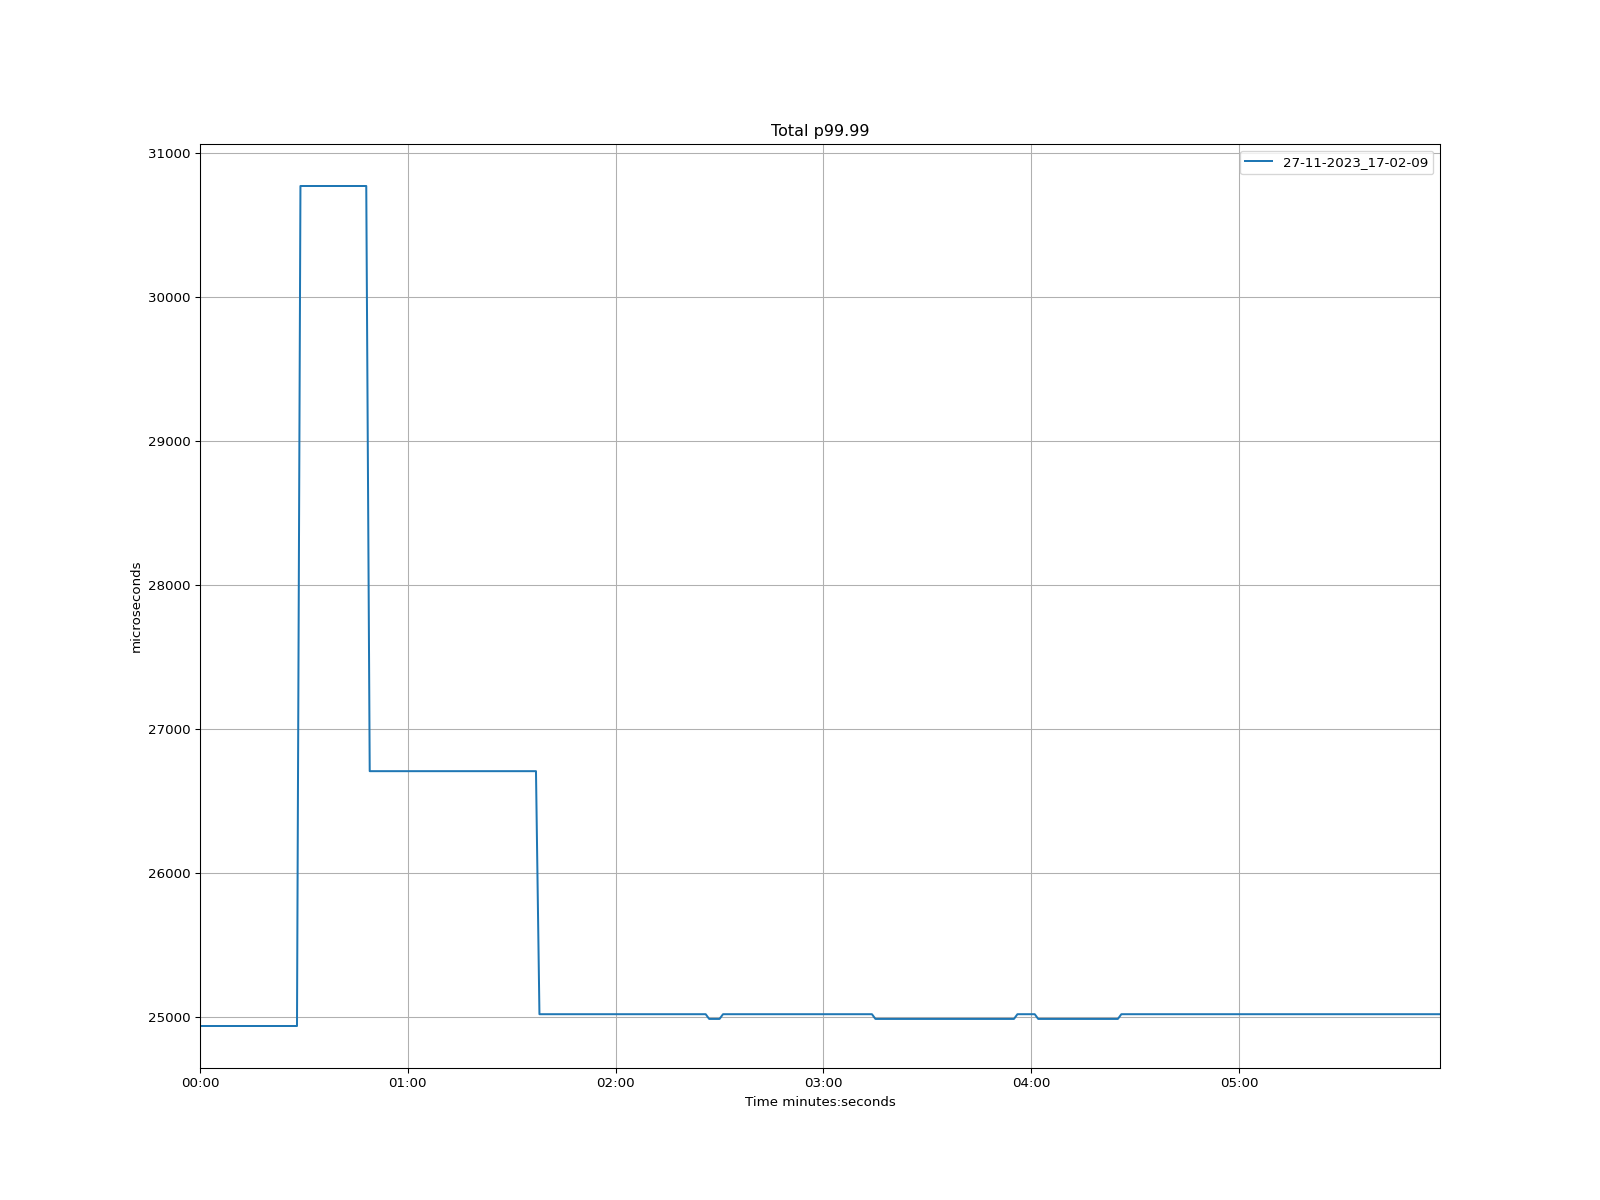

The file beside this chart, header and first rows:
time, 27-11-2023_17-02-09
1970-01-01 00:00:00, 24936
1970-01-01 00:00:01, 24936
1970-01-01 00:00:02, 24936
1970-01-01 00:00:03, 24936
1970-01-01 00:00:04, 24936
1970-01-01 00:00:05, 24936
1970-01-01 00:00:06, 24936
1970-01-01 00:00:07, 24936
1970-01-01 00:00:08, 24936
1970-01-01 00:00:09, 24936
1970-01-01 00:00:10, 24936
1970-01-01 00:00:11, 24936
1970-01-01 00:00:12, 24936
1970-01-01 00:00:13, 24936
1970-01-01 00:00:14, 24936
1970-01-01 00:00:15, 24936
1970-01-01 00:00:16, 24936
1970-01-01 00:00:17, 24936
1970-01-01 00:00:18, 24936
1970-01-01 00:00:19, 24936
1970-01-01 00:00:20, 24936
1970-01-01 00:00:21, 24936
1970-01-01 00:00:22, 24936
1970-01-01 00:00:23, 24936
1970-01-01 00:00:24, 24936
1970-01-01 00:00:25, 24936
1970-01-01 00:00:26, 24936
1970-01-01 00:00:27, 24936
1970-01-01 00:00:28, 24936
1970-01-01 00:00:29, 30769
1970-01-01 00:00:30, 30769
1970-01-01 00:00:31, 30769
1970-01-01 00:00:32, 30769
1970-01-01 00:00:33, 30769
1970-01-01 00:00:34, 30769
1970-01-01 00:00:35, 30769
1970-01-01 00:00:36, 30769
1970-01-01 00:00:37, 30769
1970-01-01 00:00:38, 30769
1970-01-01 00:00:39, 30769
1970-01-01 00:00:40, 30769
1970-01-01 00:00:41, 30769
1970-01-01 00:00:42, 30769
1970-01-01 00:00:43, 30769
1970-01-01 00:00:44, 30769
1970-01-01 00:00:45, 30769
1970-01-01 00:00:46, 30769
1970-01-01 00:00:47, 30769
1970-01-01 00:00:48, 30769
1970-01-01 00:00:49, 26706
1970-01-01 00:00:50, 26706
1970-01-01 00:00:51, 26706
1970-01-01 00:00:52, 26706
1970-01-01 00:00:53, 26706
1970-01-01 00:00:54, 26706
1970-01-01 00:00:55, 26706
1970-01-01 00:00:56, 26706
1970-01-01 00:00:57, 26706
1970-01-01 00:00:58, 26706
1970-01-01 00:00:59, 26706
... 299 more rows
